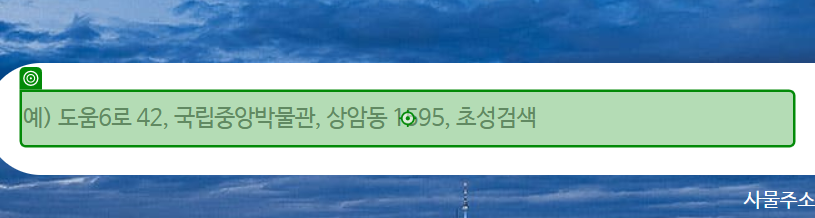
Workflow: 01_우편번호_일치여부

Step 1: type "[CurrentRow("도로명주소").ToString + "[k(Enter)]"]" into the text box in window '주소정보누리집(도로명주소 안내시스템)' (chrome.exe)

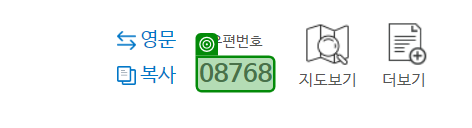
Step 2: get-text from the text in window '검색결과 | 도로명주소 안내시스템' (chrome.exe)
